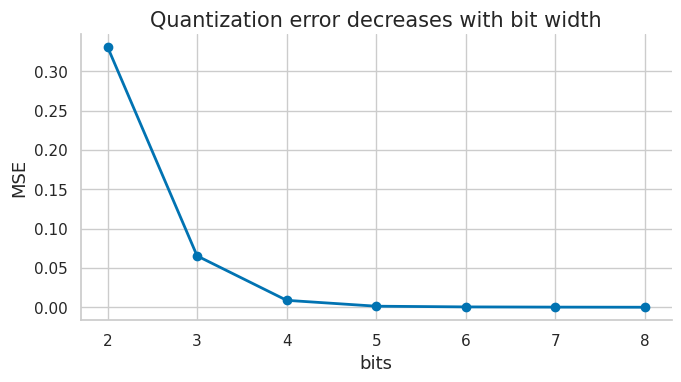
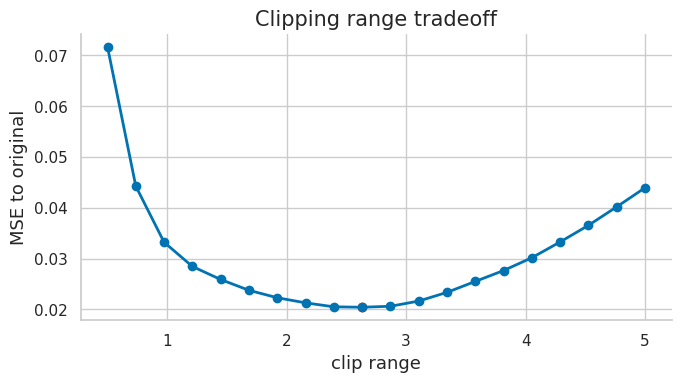

Write Python code to recreate these figures, in order.
import numpy as np
import matplotlib.pyplot as plt
import matplotlib as mpl

try:
    import seaborn as sns
    sns.set_theme(style="whitegrid", palette="colorblind")
    HAS_SNS = True
except ImportError:
    plt.style.use("seaborn-v0_8-whitegrid")
    HAS_SNS = False

mpl.rcParams.update({
    "figure.figsize":    (10, 6),
    "figure.dpi":         120,
    "font.size":           13,
    "axes.titlesize":      15,
    "axes.labelsize":      13,
    "xtick.labelsize":     11,
    "ytick.labelsize":     11,
    "legend.fontsize":     11,
    "legend.framealpha":   0.85,
    "lines.linewidth":      2.0,
    "axes.spines.top":     False,
    "axes.spines.right":   False,
    "savefig.bbox":       "tight",
    "savefig.dpi":         150,
})
np.random.seed(42)
print("Plot setup complete.")

def quantize_affine(x, qmin, qmax):
    x = np.asarray(x, dtype=float)
    scale = (x.max() - x.min()) / (qmax - qmin)
    zero = qmin - np.round(x.min() / scale)
    q = np.round(x / scale + zero)
    q = np.clip(q, qmin, qmax)
    x_hat = scale * (q - zero)
    return q, x_hat, scale, zero

x = np.array([-1.0, -0.3, 0.2, 0.9])
q, x_hat, s, z = quantize_affine(x, 0, 15)
print("q:", q.astype(int))
print("x_hat:", np.round(x_hat, 4))
print("scale:", s, "zero:", z)
print("max error:", np.max(np.abs(x - x_hat)))

def quantize_symmetric(x, bits):
    qmax = 2 ** (bits - 1) - 1
    qmin = -2 ** (bits - 1)
    scale = np.max(np.abs(x)) / qmax
    q = np.clip(np.round(x / scale), qmin, qmax)
    return q, q * scale, scale

rng = np.random.default_rng(2)
w = rng.normal(size=16)
q, w_hat, scale = quantize_symmetric(w, 4)
print("scale:", scale)
print("MSE:", np.mean((w - w_hat) ** 2))
print("unique integer values:", np.unique(q).astype(int))

bits_list = np.arange(2, 9)
errors = []
for bits in bits_list:
    _, w_hat, _ = quantize_symmetric(w, bits)
    errors.append(np.mean((w - w_hat) ** 2))
fig, ax = plt.subplots(figsize=(7, 4))
ax.plot(bits_list, errors, marker="o")
ax.set_title("Quantization error decreases with bit width")
ax.set_xlabel("bits")
ax.set_ylabel("MSE")
fig.tight_layout()
plt.show()
print("errors:", np.round(errors, 6))

W = np.vstack([
    np.random.normal(scale=0.1, size=8),
    np.random.normal(scale=1.0, size=8),
    np.random.normal(scale=3.0, size=8),
])
_, global_hat, _ = quantize_symmetric(W, 4)
per_hat = np.zeros_like(W)
for i in range(W.shape[0]):
    _, per_hat[i], _ = quantize_symmetric(W[i], 4)
print("global MSE:", np.mean((W - global_hat) ** 2))
print("per-channel MSE:", np.mean((W - per_hat) ** 2))

x = np.r_[np.random.normal(scale=0.5, size=1000), np.array([5.0, -4.5])]
clips = np.linspace(0.5, 5.0, 20)
mse = []
for c in clips:
    clipped = np.clip(x, -c, c)
    _, x_hat, _ = quantize_symmetric(clipped, 4)
    mse.append(np.mean((x - x_hat) ** 2))
best = int(np.argmin(mse))
fig, ax = plt.subplots(figsize=(7, 4))
ax.plot(clips, mse, marker="o")
ax.scatter([clips[best]], [mse[best]], color="red")
ax.set_title("Clipping range tradeoff")
ax.set_xlabel("clip range")
ax.set_ylabel("MSE to original")
fig.tight_layout()
plt.show()
print("best clip:", clips[best], "MSE:", mse[best])

params = 7e9
for bits in [16, 8, 4, 3, 2]:
    gb = params * bits / 8 / 1e9
    print(f"{bits:>2}-bit weights: {gb:.2f} GB")

X = np.array([[10.0, 0.2, 0.1], [8.0, -0.1, 0.2]])
W = np.array([[0.1, 2.0, -1.5], [0.2, -1.0, 1.0]])
scale = np.array([4.0, 1.0, 1.0])
Y_original = X @ W.T
X_scaled = X / scale
W_scaled = W * scale
Y_scaled = X_scaled @ W_scaled.T
print("max matmul difference after exact scale shift:", np.max(np.abs(Y_original - Y_scaled)))
print("activation max before:", np.max(np.abs(X), axis=0))
print("activation max after: ", np.max(np.abs(X_scaled), axis=0))

def softmax(z):
    z = np.asarray(z, dtype=float)
    z = z - z.max()
    e = np.exp(z)
    return e / e.sum()

teacher_logits = np.array([6.0, 3.0, 1.0, -1.0])
for tau in [1.0, 2.0, 4.0]:
    p = softmax(teacher_logits / tau)
    print(f"tau={tau}: probs={np.round(p, 3)}, entropy={-np.sum(p*np.log(p+1e-12)):.3f}")

teacher = softmax(np.array([3.0, 1.0, 0.0]) / 2.0)
student = softmax(np.array([2.2, 1.4, -0.1]) / 2.0)
tau = 2.0
kl = np.sum(teacher * (np.log(teacher + 1e-12) - np.log(student + 1e-12)))
kd_loss = tau**2 * kl
print("teacher:", np.round(teacher, 3))
print("student:", np.round(student, 3))
print("KD loss:", kd_loss)

hard_ce = 0.8
kd = 0.35
alpha = 0.4
combined = alpha * hard_ce + (1 - alpha) * kd
print("combined distillation objective:", combined)

base_params = 7e9
lora_params = 40e6
base_bits = 4
lora_bits = 16
adam_bits_per_param = 96
base_gb = base_params * base_bits / 8 / 1e9
lora_gb = lora_params * lora_bits / 8 / 1e9
adam_gb = lora_params * adam_bits_per_param / 8 / 1e9
print("quantized base GB:", base_gb)
print("LoRA weights GB:", lora_gb)
print("LoRA Adam states GB:", adam_gb)

checks = [
    "state what is quantized: weights, activations, or KV cache",
    "state granularity: tensor, channel, or group",
    "calibration data matches deployment prompts",
    "compare logits, held-out loss, task score, calibration, memory, and latency",
    "verify serving kernels support the selected format",
]
for i, check in enumerate(checks, 1):
    print(f"{i}. {check}")
